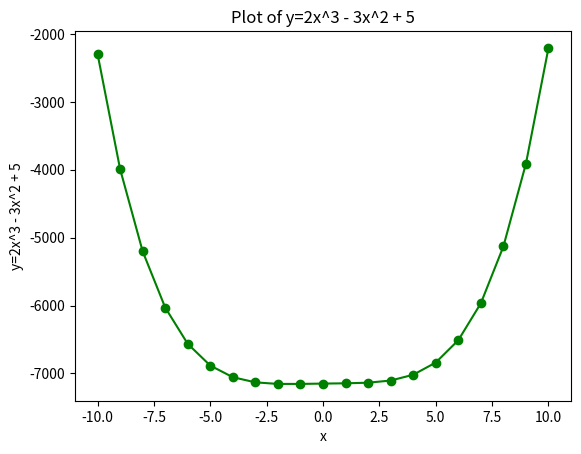

Python code for this plot:
import math
print('___________________________')
print('Øvelse 1')
print('___________________________')
print(math.ceil(5.7))
print(math.ceil(1.3))
print(math.ceil(-5.7))
print(math.ceil(-1.3))
print(math.floor(5.7))
print(math.floor(1.3))
print(math.floor(-5.7))
print(math.floor(-1.3))

print('___________________________')
print('Øvelse 2')
print('___________________________')
print(math.exp(0))
print(math.exp(1))
print(math.exp(10))

print('___________________________')
print('Øvelse 3')
print('___________________________')
print(math.log10(100))
print(math.log(math.e**2))
print(math.log2(8))
print(math.log10(1000))
print(math.log2(256))
print(math.log(54.598))

print('___________________________')
print('Øvelse 4')
print('___________________________')
print(7*math.tan(math.radians(27.5)))

print('___________________________')
print('Øvelse 5')
print('___________________________')


def rum(h, r):
    return math.pi * h * r ** 2


print(rum(5, 2))

print('___________________________')
print('Øvelse 6')
print('___________________________')


def function(x, a, b, c):
    return a * x ** 2 + b * x + c


print(function(5, 1, 3, 4))

print('___________________________')
print('Øvelse 7')
print('___________________________')
# Opret liste
l1 = list(range(1, 21))
# Manuel oprettelse
# # xs = [0,1,2,3]
# Gennemløb en liste
for x in l1:
    print(x ** 2)

print('___________________________')
print('Øvelse 10')
print('___________________________')


def funxs(xs):
    resultlist = []
    for x in xs:
        result = 2 * x ** 2 + 2
        resultlist.append(result)
    return resultlist


print(funxs([1, 2, 3, 4]))

print('___________________________')
print('Øvelse 11')
print('___________________________')


def fx(lx, lp):
    '''
    1 p = f(x) = p
    2 p = f(x) = p + p*x
    3 p = f(x) = p + p*x + p*x^2
    4 p = f(x) = p + p*x + p*x^2 + p*x^3
    '''
    f = 0
    final = []
    for x in lx:
        for p in lp:
            f += p * x**lp.index(p)
        final.append(f)
    return final


print(fx([1, 2, 3, 4], [4, 5, 6, 7, 8]))

print('___________________________')
print('Øvelse 12')
print('___________________________')
'''
import matplotlib.pyplot as plt
xs = [1, 2, 3, 4, 5, 6]
ys = [1, 4, 9, 16, 25, 36]
plt.plot(xs,ys, 'b*')
plt.xlabel("x")
plt.ylabel("y=x^2")
plt.title("Plot of y=x^2") 
plt.show()
'''

print('___________________________')
print('Øvelse ekstra 1')
print('___________________________')


def high_low(l1):
    high = l1[0]
    low = l1[0]
    highPlacement = 0
    lowPlacement = 0

    for elm in l1:
        if elm > high:
            high = elm
            highPlacement = l1.index(elm) + 1
        if elm < low:
            low = elm
            lowPlacement = l1.index(elm) + 1

    print("Dette er det laveste tal {} og det er tal nr. {} i listen".format(
        low, lowPlacement))
    print("Dette er det højeste tal {} og det er tal nr. {} i listen".format(
        high, highPlacement))


high_low([12, 1, 124, 23, 432, 323, 12, 345, 23,
                134, 354, 321, 543, 312, 124, 543, 454, 3, 43, 3])


print('___________________________')
print('Øvelse ekstra 2')
print('___________________________')



print('___________________________')
print('Øvelse 13')
print('___________________________')

# import matplotlib.pyplot as plt
# xs = [1, 2, 3, 4, 5, 6]
# ys = [1, 4, 9, 16, 25, 36]
# plt.plot(xs,ys, 'r^')
# plt.xlabel("x")
# plt.ylabel("y=x^2")
# plt.title("Plot of y=x^2")
# plt.show()

# import matplotlib.pyplot as plt
# xs = [1, 2, 3, 4, 5, 6]
# ys = [1, 4, 9, 16, 25, 36]
# plt.plot(xs,ys, 'r^--')
# plt.xlabel("x")
# plt.ylabel("y=x^2")
# plt.title("Plot of y=x^2")
# plt.show()

# import matplotlib.pyplot as plt
# xs = [1, 2, 3, 4, 5, 6]
# ys = [1, 4, 9, 16, 25, 36]
# plt.plot(xs,ys, 'go-')
# plt.xlabel("x")
# plt.ylabel("y=x^2")
# plt.title("Plot of y=x^2")
# plt.show()


print('___________________________')
print('Øvelse 14')
print('___________________________')
f14 = 0
xListe = [-10, -9, -8, -7, -6, -5, -4, -3, -2, -1, 0, 1, 2, 3, 4, 5, 6, 7, 8, 9, 10]
yListe = []

for x in xListe:
    f14 += 2 * x**3 - 3 * x**2 + 5
    yListe.append(f14)

import matplotlib.pyplot as plt
plt.plot(xListe, yListe, 'go-')
plt.xlabel("x")
plt.ylabel("y=2x^3 - 3x^2 + 5")
plt.title("Plot of y=2x^3 - 3x^2 + 5")
plt.show()

print('___________________________')
print('Øvelse 15')
print('___________________________')

def linespace(a, b, n):
    liste = []
    interval = (b - a) / n
    for i in range(n):
        liste.append(a + interval)
        a += interval
        i = i
    return liste

print(linespace(1, 100, 7))